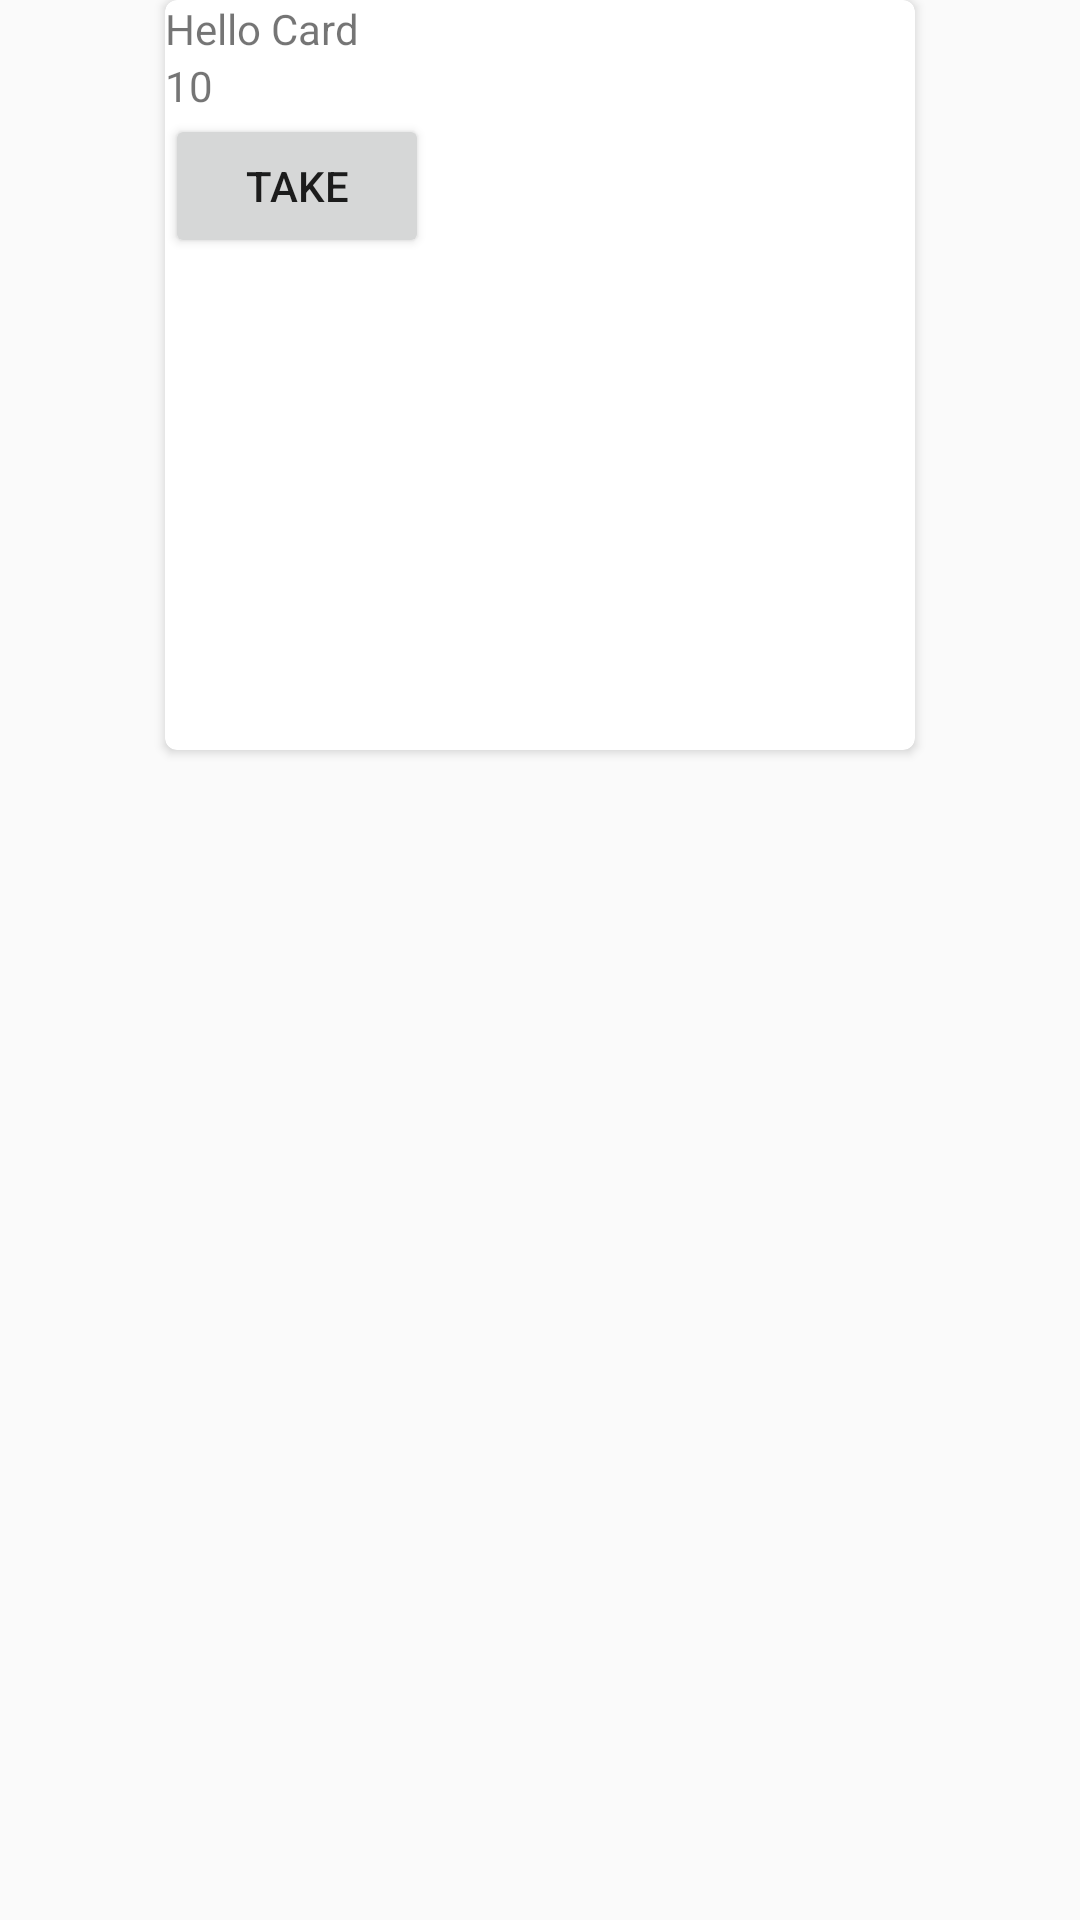

Android layout source for this screen:
<!-- AndroidManifest.xml: application theme AppTheme -->
<!-- res/layout/feeds_holder.xml -->
<?xml version="1.0" encoding="utf-8"?>
<LinearLayout xmlns:android="http://schemas.android.com/apk/res/android"
    android:id="@+id/linear"
    android:layout_width="match_parent"
    android:layout_height="wrap_content"
    android:orientation="vertical">

    <android.support.v7.widget.CardView xmlns:card_view="http://schemas.android.com/apk/res-auto"
        android:id="@+id/card_view"
        android:layout_width="250dp"
        android:layout_height="250dp"
        android:layout_gravity="center"
        card_view:cardCornerRadius="4dp">

        <LinearLayout
            android:layout_width="match_parent"
            android:layout_height="match_parent"
            android:orientation="vertical">

            <TextView
                android:id="@+id/query"
                android:layout_width="wrap_content"
                android:layout_height="wrap_content"
                android:text="Hello Card" />

            <TextView
                android:id="@+id/pts"
                android:layout_width="wrap_content"
                android:layout_height="wrap_content"
                android:text="10" />


            <Button
                android:id="@+id/takeUp"
                android:layout_width="wrap_content"
                android:layout_height="wrap_content"
                android:text="take" />
        </LinearLayout>


    </android.support.v7.widget.CardView>

</LinearLayout>
<!-- resources referenced by this layout -->
<resources>
  <style name="AppTheme" parent="Theme.AppCompat.Light.DarkActionBar">
          
          <item name="colorPrimary">@color/colorPrimary</item>
          <item name="colorPrimaryDark">@color/colorPrimaryDark</item>
          <item name="colorAccent">@color/colorAccent</item>
          <item name="android:statusBarColor">@color/statusbar</item>
      </style>
  <color name="colorPrimary">#3F51B5</color>
  <color name="colorPrimaryDark">#303F9F</color>
  <color name="colorAccent">#FF4081</color>
  <color name="statusbar">#dff9d423</color>
</resources>
